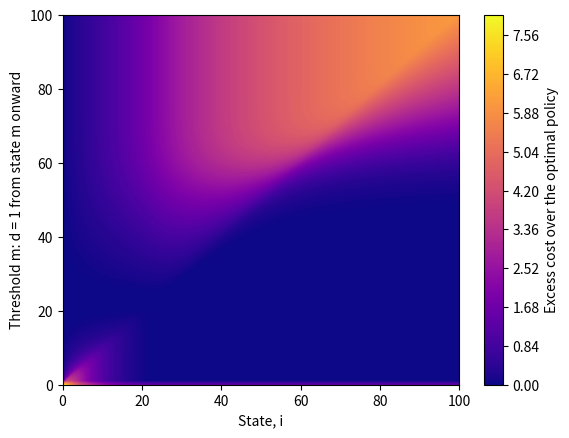

Python code for this plot:
##    Importing Relavent Packages   ##
import numpy as np
import matplotlib.pyplot as plt

#################################################################################

#Parameters

beta, gamma, N, alpha, b, P, C = [
    10, 4, 100, 5.0, 0.3, 6, 40
]


#################################################################################
#Function for calculating rates


def rates(i, beta, gamma, N, b,d):

    #State i = 0
    if i == 0:
        forw = 0
        back = 0
        same = 0
        return forw, back, same
    # State i = N
    if i == N:
        forw = 0
        back = (b + gamma) * i
        same = -back - d
        return forw, back, same

    # General state
    forw = beta * i * (N - i) / N
    back = (b + gamma) * i
    same = -forw - back - d
    return forw, back, same

#################################################################################
#Construct generator matrix

def generator(beta, gamma, N, b, f):

    matrix = np.zeros((N + 1, N + 1))

    for i in range(N + 1):
        forw, back, same = rates(
            i,
            beta,
            gamma,
            N,
            b,
            f[i]
        )

        for j in range(N + 1):

            if i == j:
                matrix[i, j] = same

            elif j == i - 1:
                if i == 1:
                  matrix[i,j] = back + f[i]
                else:
                  matrix[i, j] = back

            elif j == i + 1:
                matrix[i, j] = forw
            elif j == 0:
                if i != 0 and i != 1:
                  matrix[i,j] = f[i]

    return matrix


  #################################################################################
#Cost array under a policy


def cost(P, C, f, N):

    cost_array = np.zeros(N + 1)

    for i in range(N + 1):
        cost_array[i] = i * P + C * (f[i])

    return cost_array

#################################################################################
#Discounted cost


def J(alpha, f, beta, b, N, gamma, P, C):

    Q = generator(
        beta,
        gamma,
        N,
        b,
        f
    )

    I = np.identity(N + 1)

    A = alpha * I - Q
    B = cost(P, C, f, N)

    x = np.linalg.solve(A, B)

    return x




#################################################################################
# Proposal discounted cost at state i


def proposal_cost(
    i,
    a,
    f,
    beta,
    b,
    N,
    gamma,
    P,
    C,
    J_values
):

    # The rates must correspond to the proposed action a,
    # rather than the current action f[i].
    forw, back, same = rates(
        i,
        beta,
        gamma,
        N,
        b,
        a
    )

    # The cost must also correspond to the proposed action a.
    c = i * P + C * a

    # State i = 0
    if i == 0:

        D = (
            c
            + J_values[i + 1] * forw
            + J_values[i] * same
        )

        return D

    # State i = 1
    if i == 1:

        D = (
            c
            + J_values[i + 1] * forw
            + J_values[0] * (back + a)
            + J_values[i] * same
        )

        return D

    # State i = N
    if i == N:

        D = (
            c
            + J_values[i - 1] * back
            + J_values[0] * a
            + J_values[i] * same
        )

        return D

    # General state, 2 <= i <= N - 1
    D = (
        c
        + J_values[i + 1] * forw
        + J_values[i - 1] * back
        + J_values[0] * a
        + J_values[i] * same
    )

    return D


  #################################################################################
# Initial policy

f = np.zeros(N + 1)

#################################################################################
# Initial discounted cost

J_f = J(alpha, f, beta, b, N, gamma, P, C)


#################################################################################
#Policy iteration

while True:


    f_new = f.copy()

    # Propose the alternative action for states 0,...,N-1
    for i in range(N+1):

        if f_new[i] == 0:
            f_new[i] = 1

        else:
            f_new[i] = 0

    # Action at state 0 is fixed as zero
    f_new[0] = 0

    #Check whether each proposed action is an improvement
    for i in range(N+1):

        D = proposal_cost(
            i,
            f_new[i],
            f,
            beta,
            b,
            N,
            gamma,
            P,
            C,
            J_f
        )

        current_value = J_f[i]

        if D >= alpha * current_value:
            f_new[i] = f[i]

    # First action remains fixed as zero
    f_new[0] = 0

    #Stopping condition
    if np.array_equal(f_new, f):
        break

    #Update policy
    f = f_new.copy()

    #Recalculate discounted cost
    J_f = J(
        alpha,
        f,
        beta,
        b,
        N,
        gamma,
        P,
        C
    )



#################################################################################
#Results

print()
print("Optimal policy:")
print(f)

print()
print("Optimal discounted cost:")
print(J_f)

#################################################################################
#Constructing polcies and discounted costs for comparsion.

#Threshold tested, difference between polciy and optimal, and states.
space = np.arange(0,  N+1 , 1)
diff = np.zeros((len(space), N+1))
states = np.arange(0, N+1, 1)

#Loop over all polcies to be tested.
for k in range(len(space)):

  #Threshold for policy.
  m = space[k]

  #Proposed policy.
  F_pol = np.zeros(N+1)
  F_pol[m:] = 1
  J_pol = J(
      alpha,
      F_pol,
      beta,
      b,
      N,
      gamma,
      P,
      C
  )
  diff[k,:] = J_pol - J_f


#################################################################################
#Plotting
plt.contourf(states, space, diff, levels=250, cmap = 'plasma')
plt.colorbar(label="Excess cost over the optimal policy")
plt.xlabel("State, i")
plt.ylabel("Threshold m: d = 1 from state m onward")
plt.show()
